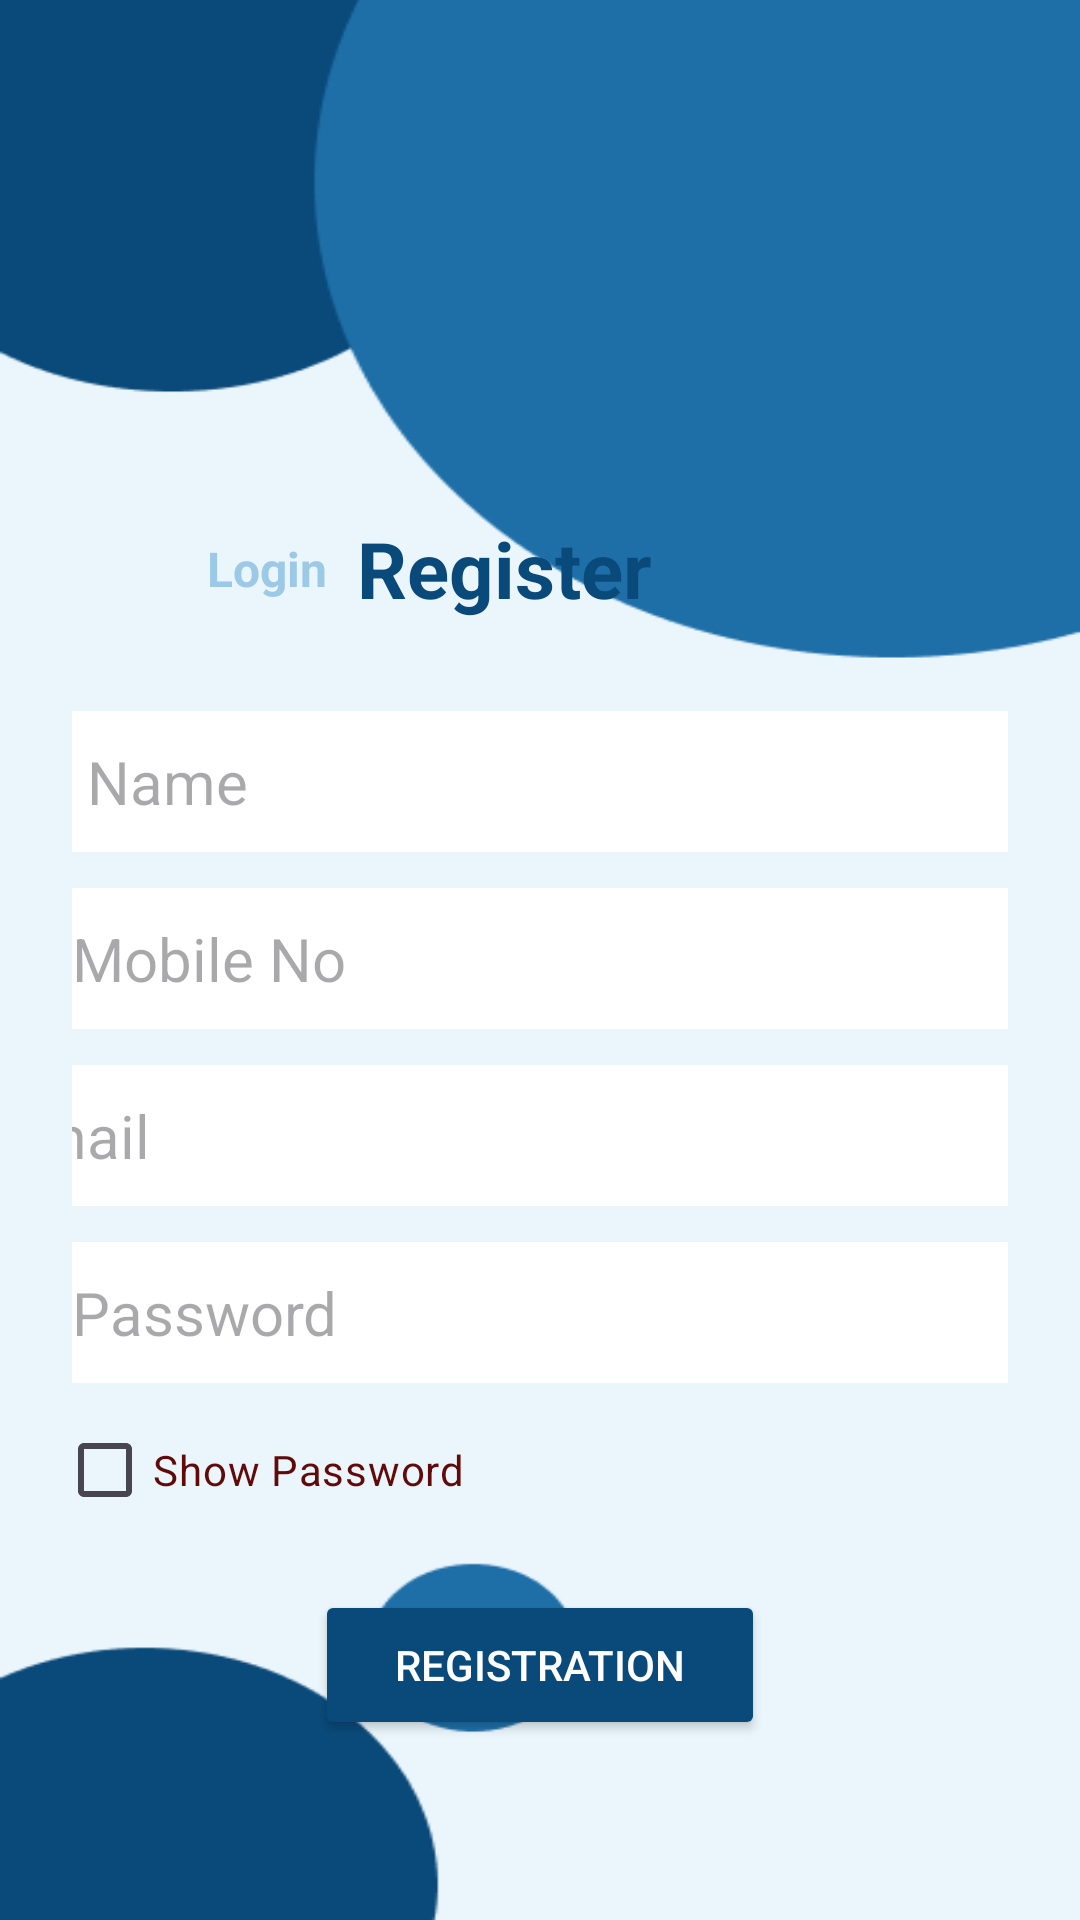

Here is an Android app screen rendered from its layout file. Give the layout XML and the strings, colors and styles it references.
<!-- AndroidManifest.xml: application theme Theme.EduStay -->
<!-- res/layout/activity_registration.xml -->
<?xml version="1.0" encoding="utf-8"?>
<LinearLayout
    xmlns:android="http://schemas.android.com/apk/res/android"
    android:id="@+id/llregi"
    android:layout_width="match_parent"
    android:layout_height="match_parent"
    android:orientation="vertical"
    android:gravity="center"
    android:padding="24dp"
    android:background="@drawable/login_or_signup_screen">


    <LinearLayout
        android:layout_width="match_parent"
        android:layout_height="wrap_content"
        android:orientation="horizontal"
        android:layout_marginTop="100dp"
        android:layout_marginLeft="10sp"
        >


        <TextView
            android:id="@+id/tvRegiOldUser"
            android:layout_width="wrap_content"
            android:layout_height="match_parent"
            android:text="Login"
            android:gravity="center"
            android:textStyle="bold"
            android:textColor="@color/light_blue"
            android:textSize="16sp"
            android:layout_marginTop="12dp"
            android:layout_marginLeft="30dp"
            />

        <TextView
            android:id="@+id/tvRegiNewuser"
            android:layout_width="wrap_content"
            android:layout_height="match_parent"
            android:text="Register"
            android:gravity="center"
            android:textStyle="bold"
            android:textColor="@color/dark_blue"
            android:textSize="26sp"
            android:layout_marginTop="12dp"
            android:layout_marginLeft="10dp"/>



    </LinearLayout>
    
    <EditText
        android:id="@+id/etRegiName"
        android:layout_width="380dp"
        android:layout_height="wrap_content"
        android:hint=" Name"
        android:inputType="textEmailAddress"
        android:textSize="20dp"
        android:layout_marginTop="30dp"
        android:padding="10dp"
        android:background="@drawable/et_bg_shape"
        android:drawableLeft="@drawable/icon_user"
        android:drawableTint="#98AFC7"
        />
    <EditText
        android:id="@+id/etRegiMobileno"
        android:layout_width="380dp"
        android:layout_height="wrap_content"
        android:hint="Mobile No"
        android:inputType="number"
        android:textSize="20sp"
        android:layout_marginTop="12dp"
        android:padding="10dp"
        android:background="@drawable/et_bg_shape"
        android:drawableLeft="@drawable/icon_number"
        android:drawableTint="#98AFC7"
        />

    <EditText
        android:id="@+id/etRegiEmail"
        android:layout_width="380dp"
        android:layout_height="wrap_content"
        android:hint="Email"
        android:inputType="textEmailAddress"
        android:textSize="20sp"
        android:layout_marginTop="12dp"
        android:padding="10dp"
        android:background="@drawable/et_bg_shape"
        android:drawableLeft="@drawable/icon_email"
        android:drawableTint="#98AFC7"
        />
    
    <EditText
        android:id="@+id/etRegiPassword"
        android:layout_width="380dp"
        android:layout_height="wrap_content"
        android:hint="Password"
        android:inputType="textPassword"
        android:textSize="20sp"
        android:layout_marginTop="12dp"
        android:padding="10dp"
        android:background="@drawable/et_bg_shape"
        android:drawableLeft="@drawable/icon_lock"
        android:drawableTint="#98AFC7"
        />


    <CheckBox
        android:id="@+id/cbRegiShowHidePassword"
        android:layout_width="match_parent"
        android:layout_height="wrap_content"
        android:text="Show Password"
        android:textColor="#610A0A"
        android:layout_marginTop="5dp"
        android:layout_marginRight="10sp"/>

    
    <Button
        android:id="@+id/btnRegiregistraion"
        android:layout_width="150dp"
        android:layout_height="50dp"
        android:text="Registration"
        android:backgroundTint="@color/dark_blue"
        android:textColor="#FFFFFF"
        android:layout_marginTop="16dp" />



</LinearLayout>
<!-- resources referenced by this layout -->
<resources>
  <color name="dark_blue">#0A4A7A</color>
  <color name="light_blue">#9CCAE6</color>
  <!-- drawable et_bg_shape (drawable) -->
  <?xml version="1.0" encoding="utf-8"?>
  <shape
  android:shape="rectangle"
  xmlns:android="http://schemas.android.com/apk/res/android">
  <corners
      android:radius="5dp"/>
  <solid
      android:color="@color/white"/>
  
  </shape>
  <!-- drawable icon_lock: png bitmap (drawable, 257 bytes) -->
  <!-- drawable icon_number: png bitmap (drawable, 388 bytes) -->
  <!-- drawable icon_user: png bitmap (drawable, 305 bytes) -->
  <!-- drawable login_or_signup_screen: png bitmap (drawable, 8569 bytes) -->
  <style name="Theme.EduStay" parent="Base.Theme.EduStay" />
  <color name="white">#FFFFFFFF</color>
  <style name="Base.Theme.EduStay" parent="Theme.Material3.DayNight.NoActionBar">
          
          
      </style>
</resources>
